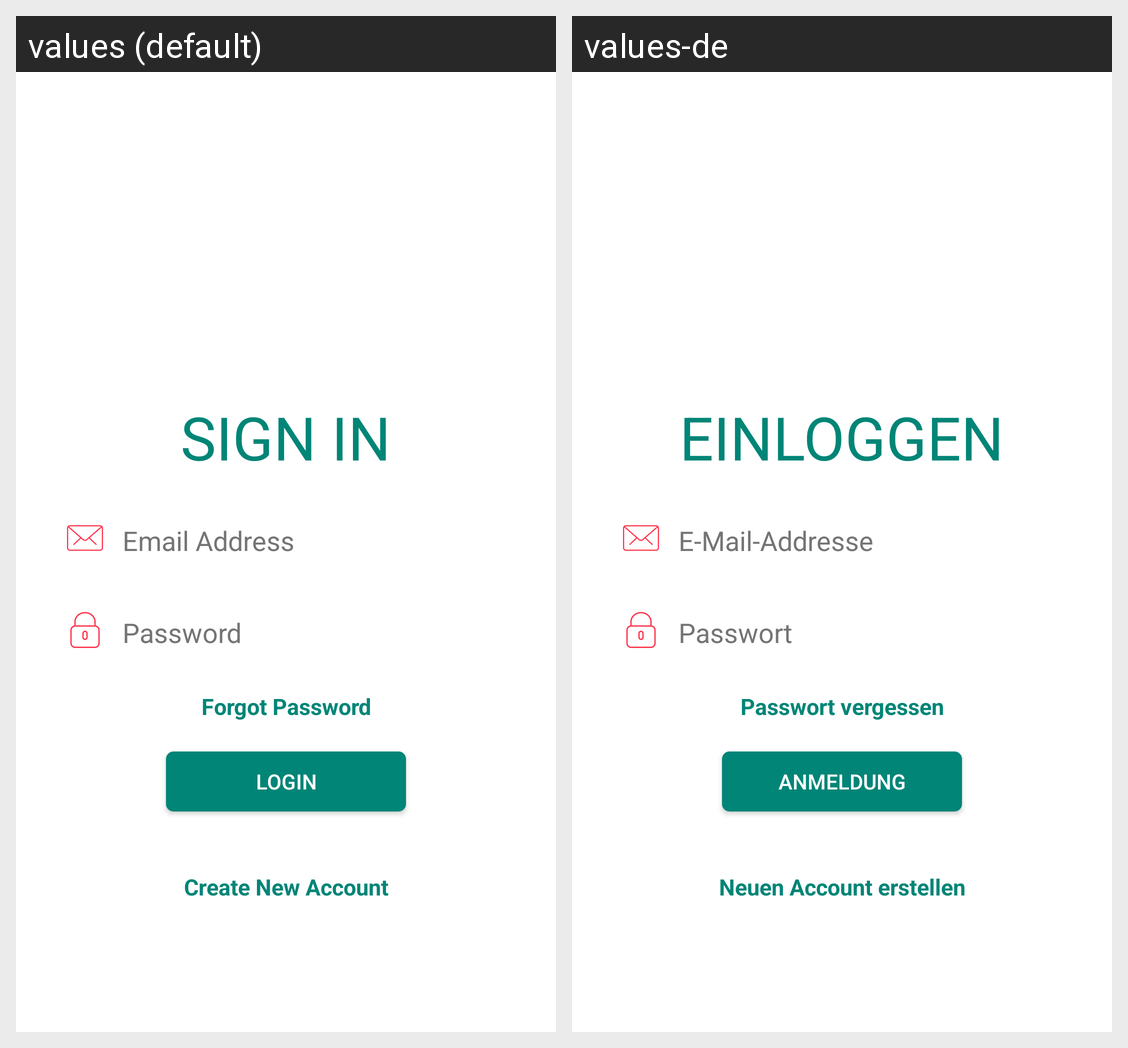

Here is an Android app screen in its default locale and in the app's own translations. Write out the translated-string differences for the strings that appear on this screen.
Android screen res/layout/activity_login.xml rendered under 2 locales, left to right: values (default), values-de. Device: Nexus 5 (rendered at 1080×1920; each locale shown at half size, 540×960, under a caption strip naming it); theme AppTheme.
Strings drawn on this screen, with the default value and each locale's value (text and hints the layout hard-codes, and strings that could not be matched under every locale, appear in the picture but are not listed):

signin
  values: SIGN IN
  values-de: EINLOGGEN

hint_email
  values: Email Address
  values-de: E-Mail-Addresse

hint_password
  values: Password
  values-de: Passwort

forget_password
  values: Forgot Password
  values-de: Passwort vergessen

btn_login
  values: Login
  values-de: Anmeldung

create_new_account
  values: Create New Account
  values-de: Neuen Account erstellen
